8-way image classification set "dataset_split" from GitHub (itskhalid2025/matress-project); label vocabulary: Dual harmony, Gravite, Maxi plush, Maxi pro, Memorise, Ortholex, Purity plus, Velvet.

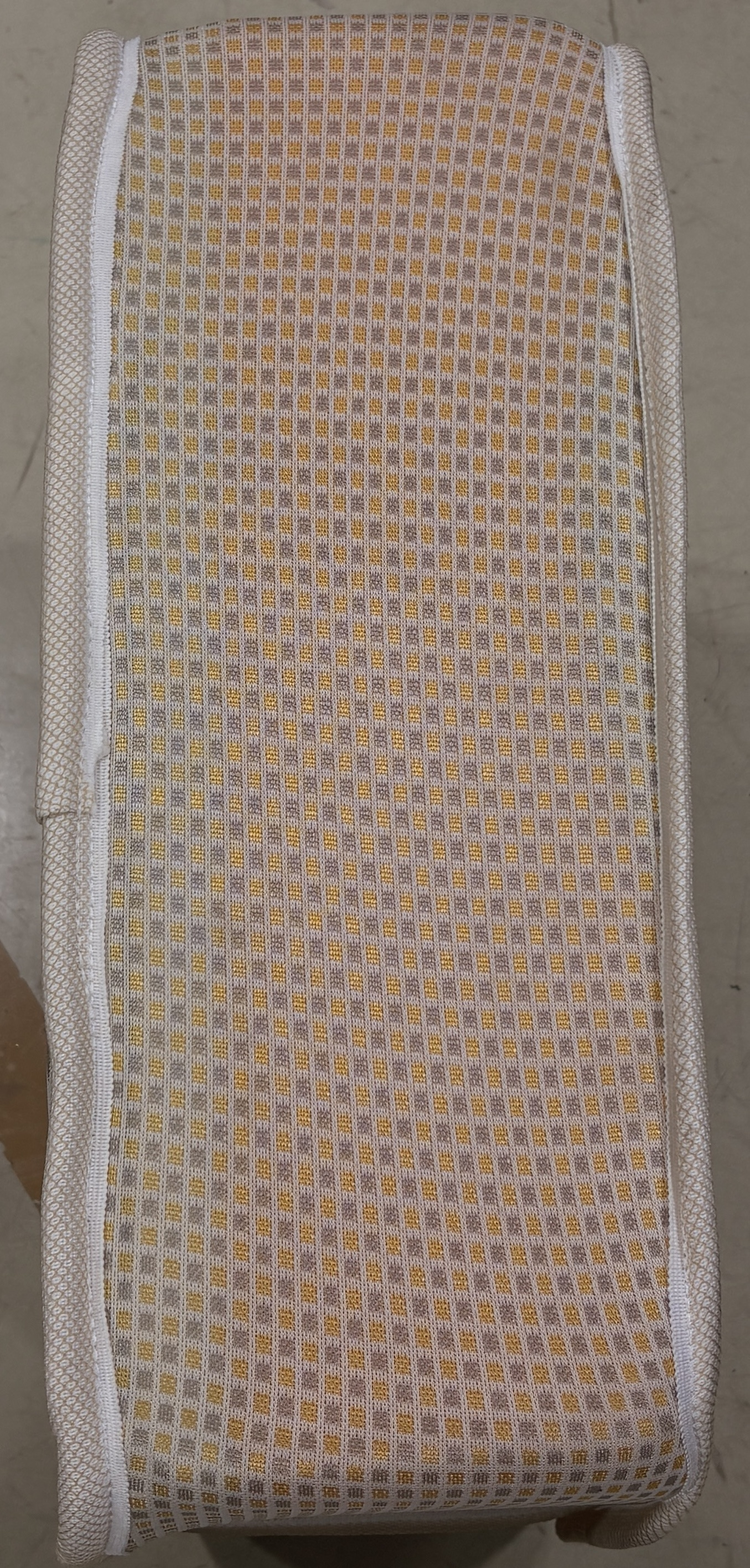
Label: Maxi plush

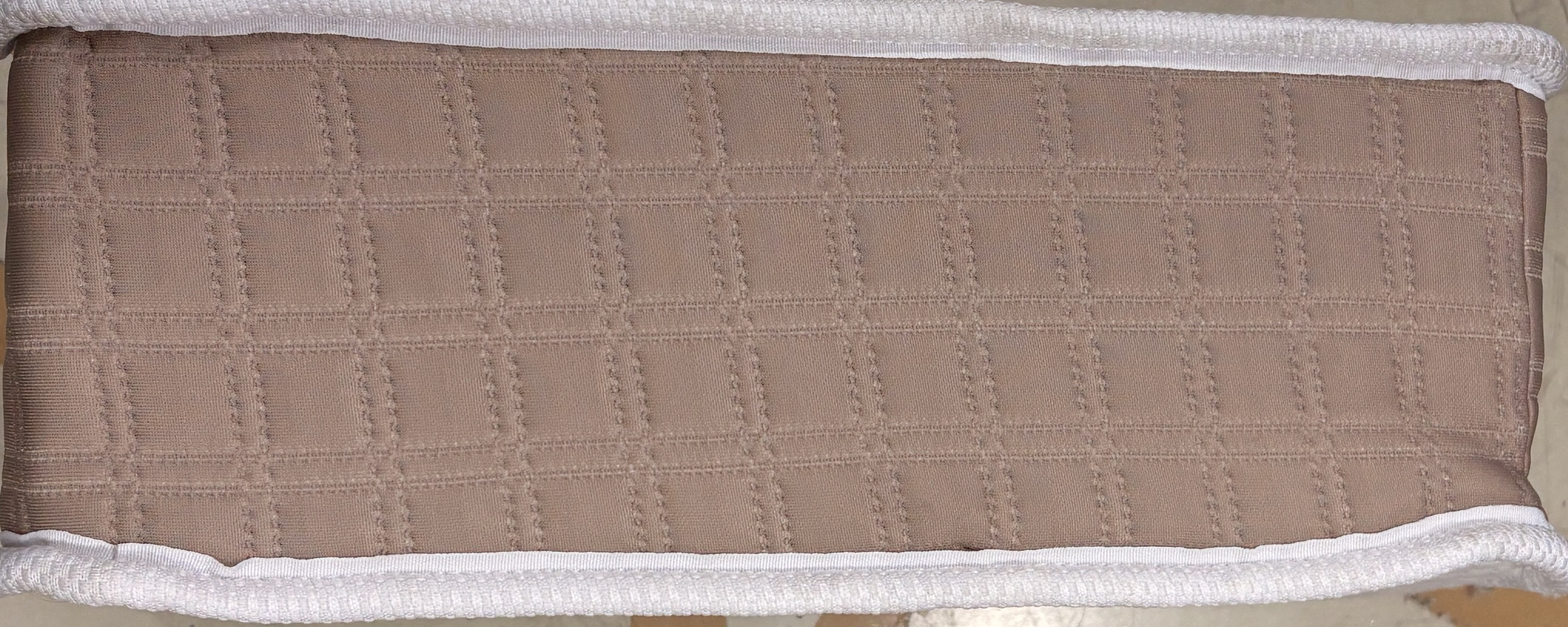
Label: Dual harmony

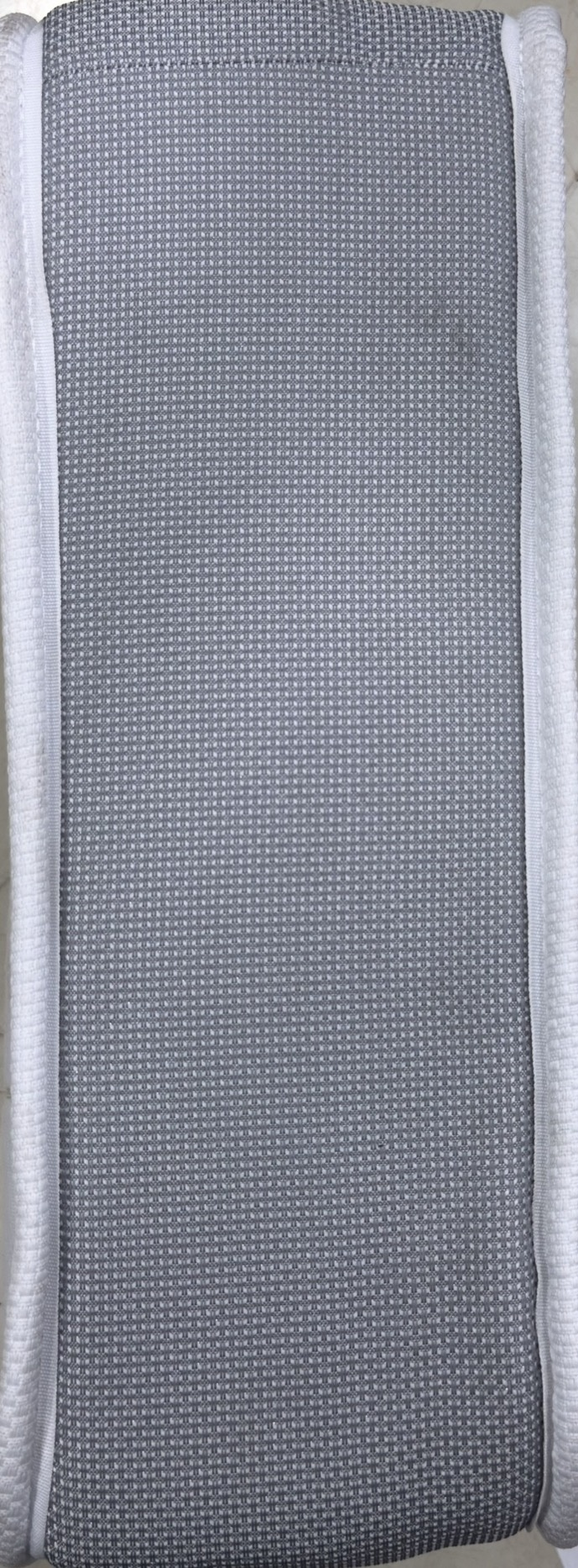
Label: Ortholex

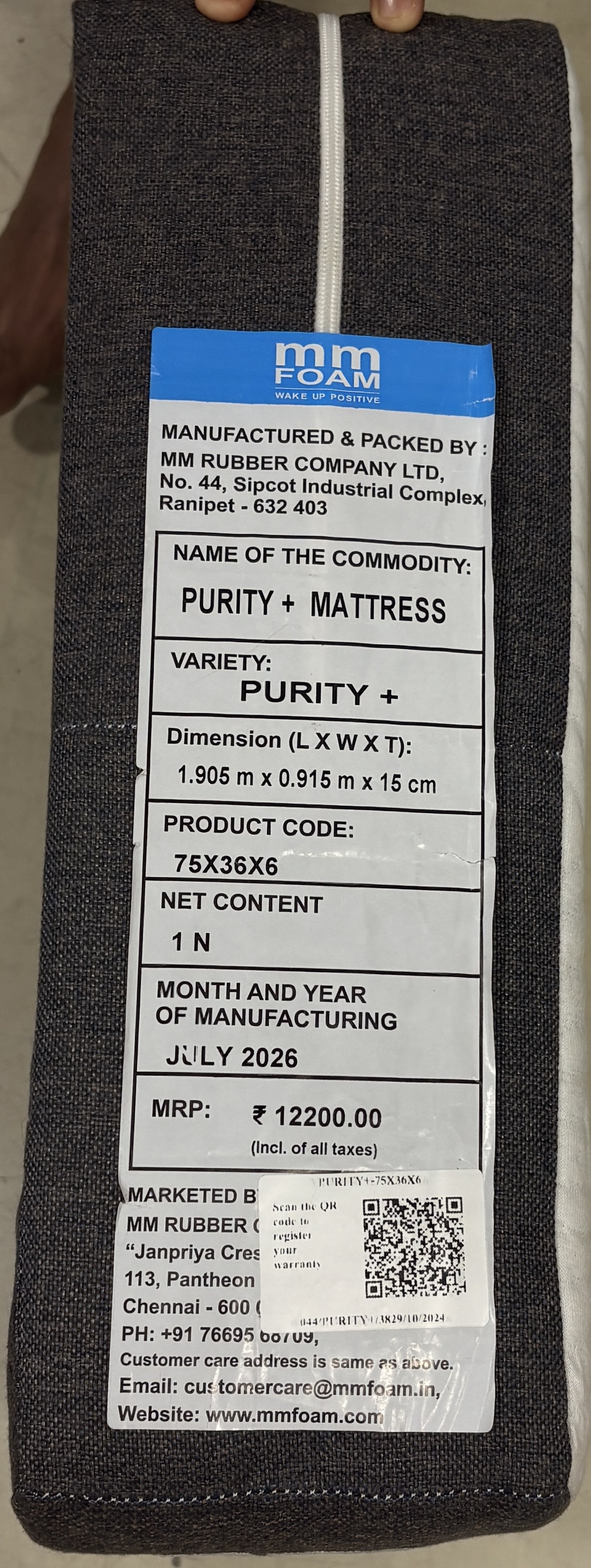
Label: Purity plus

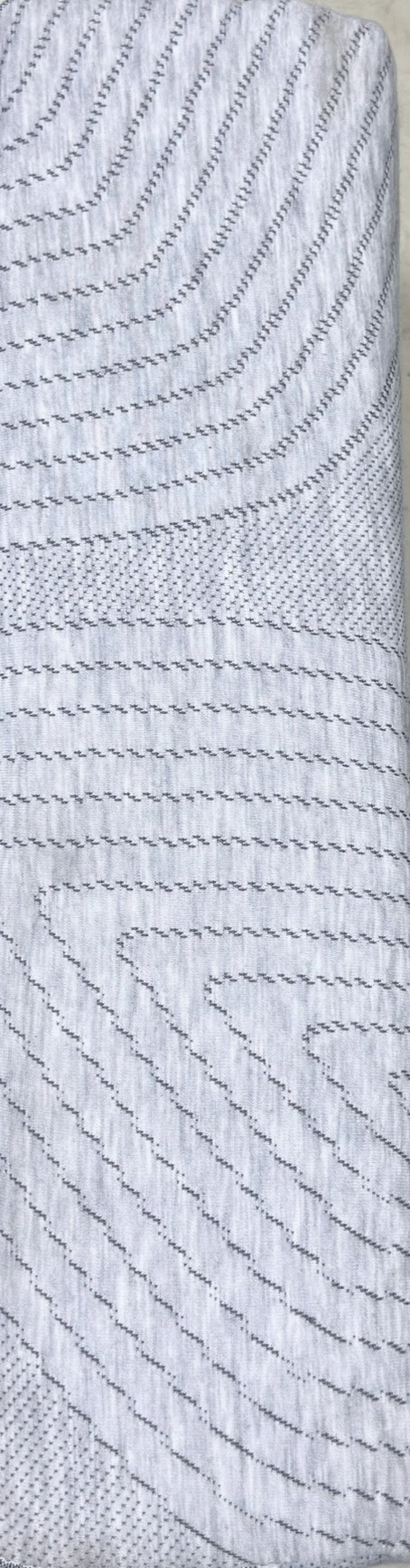
Label: Memorise

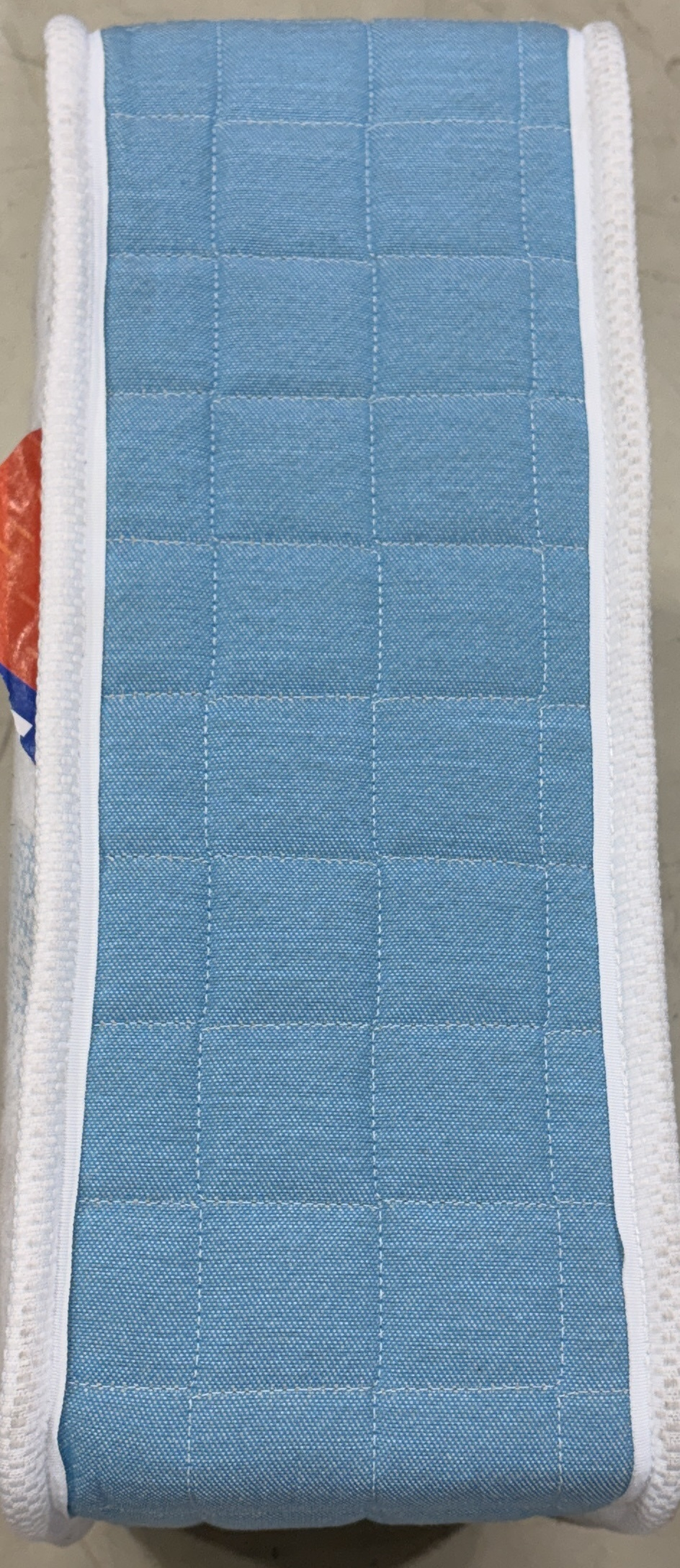
Label: Gravite
